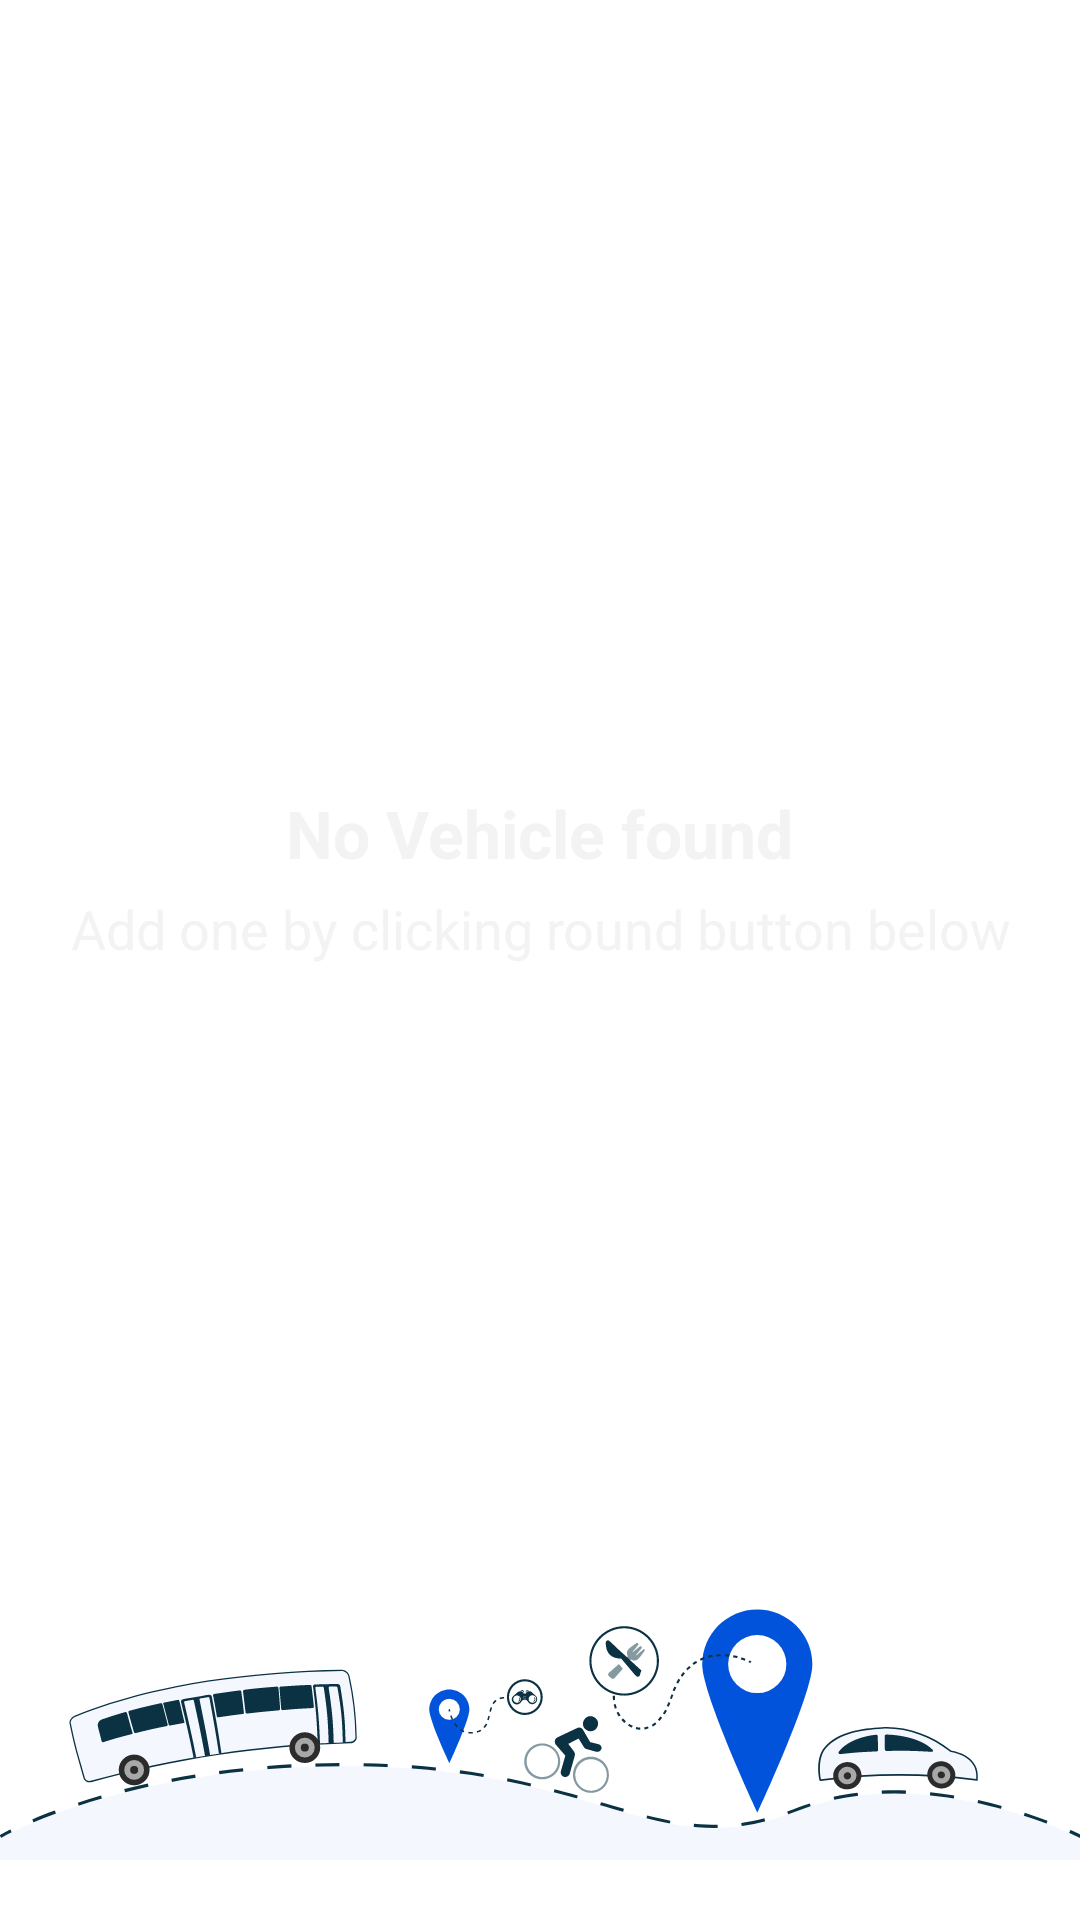

Produce the Android XML layout that renders to this screen, including the resource entries it uses.
<!-- AndroidManifest.xml: application theme Theme.Dokobit -->
<!-- res/layout/empty_page.xml -->
<?xml version="1.0" encoding="utf-8"?>
<LinearLayout xmlns:android="http://schemas.android.com/apk/res/android"
    xmlns:app="http://schemas.android.com/apk/res-auto"
    android:layout_width="match_parent"
    android:layout_height="match_parent"
    android:background="@color/white"
    android:fitsSystemWindows="true"
    android:orientation="vertical">
    <androidx.coordinatorlayout.widget.CoordinatorLayout
        android:id="@+id/coordinator_lyt"
        android:layout_width="match_parent"
        android:layout_height="match_parent">
        <LinearLayout
            android:layout_width="match_parent"
            android:layout_height="wrap_content"
            android:gravity="center"
            android:layout_gravity="center"
            android:orientation="vertical">
            <TextView
                android:layout_width="wrap_content"
                android:layout_height="wrap_content"
                android:layout_marginTop="@dimen/spacing_xxlarge"
                android:text="No Vehicle found"
                android:textAppearance="@style/TextAppearance.Material3.TitleLarge"
                android:textColor="@color/grey2"
                android:textStyle="bold" />

            <TextView
                android:layout_width="wrap_content"
                android:layout_height="wrap_content"
                android:layout_marginTop="@dimen/spacing_medium"
                android:layout_marginBottom="@dimen/spacing_medium"
                android:layout_marginStart="@dimen/spacing_large"
                android:layout_marginEnd="@dimen/spacing_large"
                android:text="Add one by clicking round button below"
                android:textAlignment="center"
                android:textAppearance="@style/Base.TextAppearance.AppCompat.Medium"
                android:textColor="@color/grey2" />
            

            <View
                android:layout_width="wrap_content"
                android:layout_height="100dp"/>

        </LinearLayout>

        <RelativeLayout
            android:layout_width="match_parent"
            android:layout_height="match_parent">

            <ImageView
                android:id="@+id/bg_image"
                android:layout_width="match_parent"
                android:layout_height="wrap_content"
                android:layout_alignParentBottom="true"
                android:src="@drawable/bg_no_item_city" />
        </RelativeLayout>
    </androidx.coordinatorlayout.widget.CoordinatorLayout>
</LinearLayout>
<!-- resources referenced by this layout -->
<resources>
  <color name="grey2">#F3F3F3</color>
  <color name="white">#FFFFFFFF</color>
  <dimen name="spacing_large">15dp</dimen>
  <dimen name="spacing_medium">5dp</dimen>
  <dimen name="spacing_xxlarge">50dp</dimen>
  <!-- drawable bg_no_item_city: vector/xml drawable (drawable, 35919 chars, omitted) -->
  <style name="Theme.Dokobit" parent="Theme.AppCompat.DayNight.DarkActionBar">
          
          <item name="colorPrimary">@color/purple_500</item>
          <item name="colorPrimaryVariant">@color/purple_700</item>
          <item name="colorOnPrimary">@color/white</item>
          
          <item name="colorSecondary">@color/my_unchecked_color</item>
          <item name="colorSecondaryVariant">@color/my_checked_color</item>
          <item name="colorOnSecondary">@color/black</item>
          
          <item name="android:statusBarColor">?attr/colorPrimaryVariant</item>
          
      </style>
  <color name="purple_500">#FF6200EE</color>
  <color name="purple_700">#FF3700B3</color>
  <color name="my_unchecked_color">#8C8C8C</color>
  <color name="my_checked_color">#CA95FF</color>
  <color name="black">#1A1A1A</color>
</resources>
